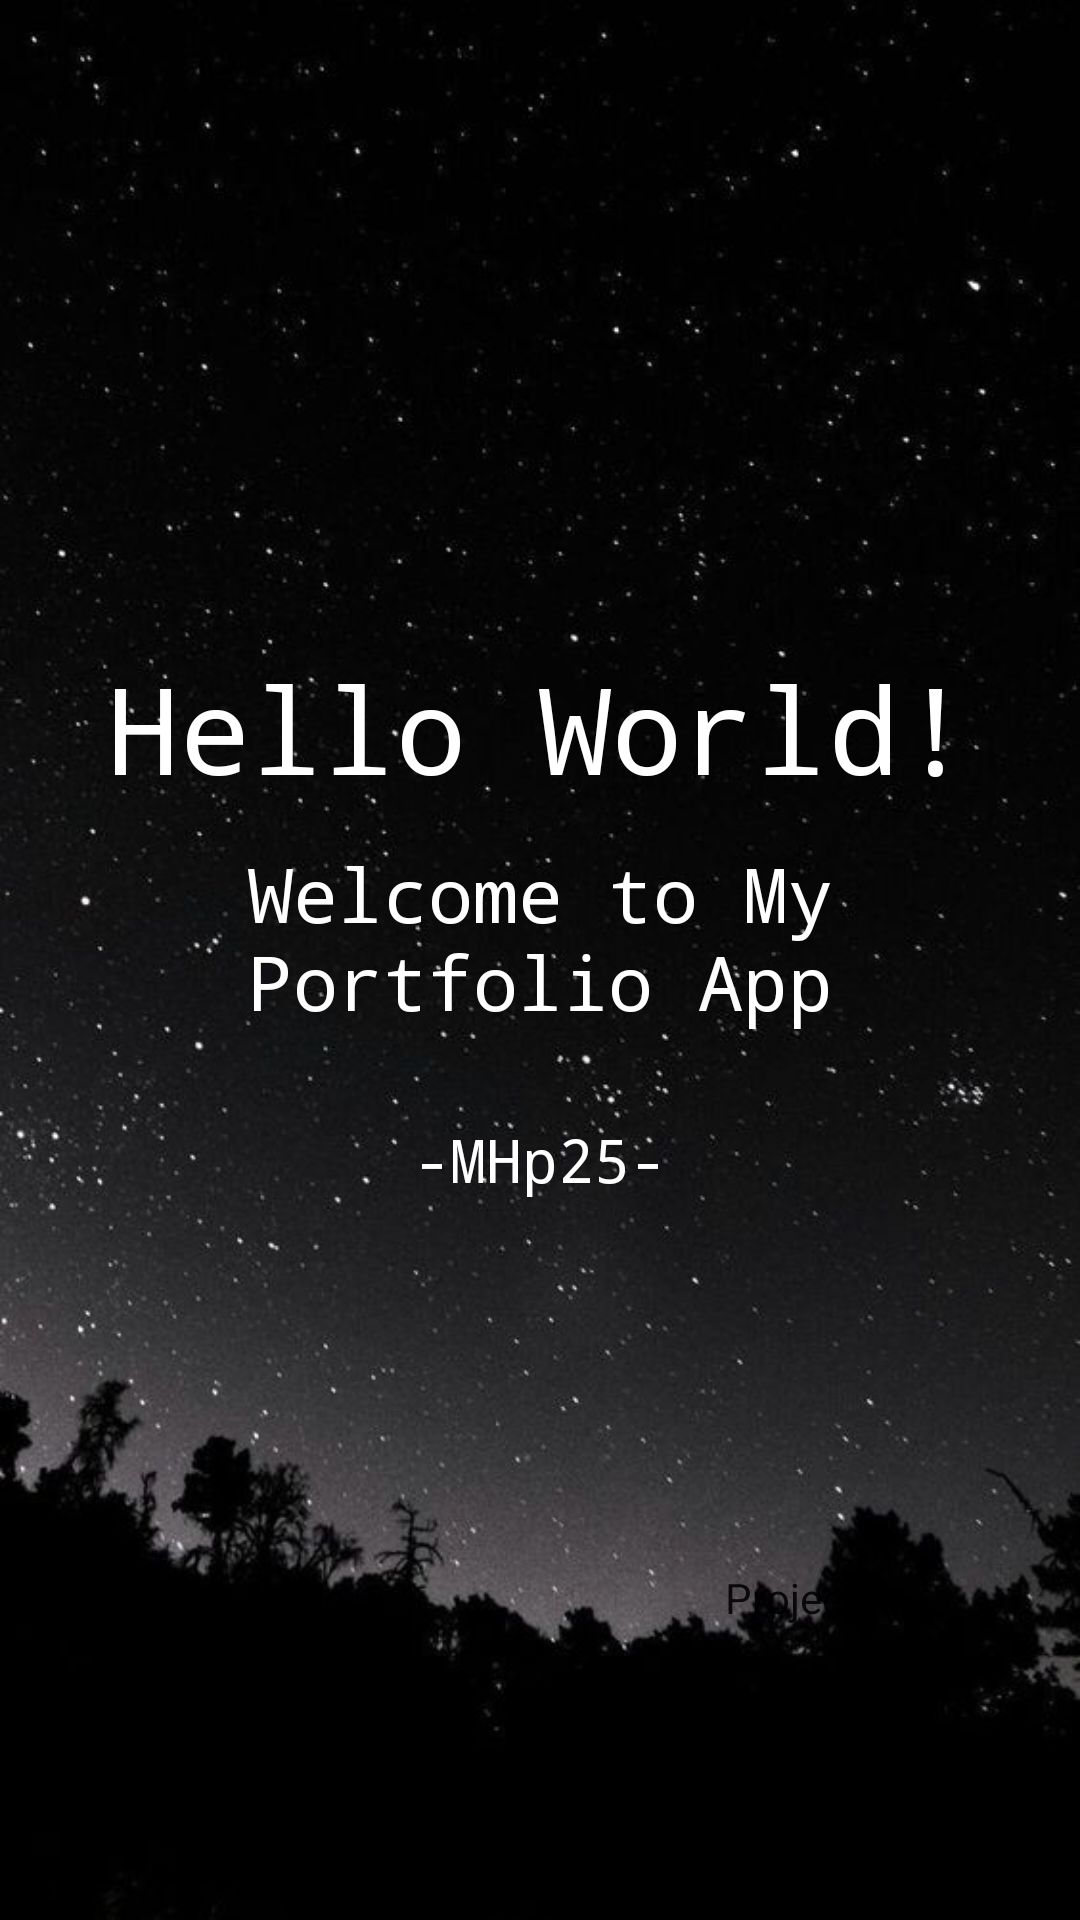

Layout XML and referenced resources for this Android screen:
<!-- AndroidManifest.xml: application theme Theme.Portfolio -->
<!-- res/layout/activity_main.xml -->
<?xml version="1.0" encoding="utf-8"?>
<androidx.constraintlayout.widget.ConstraintLayout xmlns:android="http://schemas.android.com/apk/res/android"
    xmlns:app="http://schemas.android.com/apk/res-auto"
    xmlns:tools="http://schemas.android.com/tools"
    android:layout_width="match_parent"
    android:layout_height="match_parent"
    android:background="@drawable/wallpaper10"
    tools:context=".MainActivity">

    <TextView
        android:id="@+id/textView12"
        android:layout_width="wrap_content"
        android:layout_height="wrap_content"
        android:fontFamily="monospace"
        android:text="Hello World!"
        android:textAlignment="center"
        android:textColor="@color/white"
        android:textSize="40dp"
        app:layout_constraintBottom_toBottomOf="parent"
        app:layout_constraintEnd_toEndOf="parent"
        app:layout_constraintHorizontal_bias="0.495"
        app:layout_constraintStart_toStartOf="parent"
        app:layout_constraintTop_toTopOf="parent"
        app:layout_constraintVertical_bias="0.368" />

    <TextView
        android:id="@+id/textView"
        android:layout_width="273dp"
        android:layout_height="79dp"
        android:fontFamily="monospace"
        android:text="Welcome to My Portfolio App"
        android:textAlignment="center"
        android:textColor="@color/white"
        android:textSize="25dp"
        app:layout_constraintBottom_toBottomOf="parent"
        app:layout_constraintEnd_toEndOf="parent"
        app:layout_constraintStart_toStartOf="parent"
        app:layout_constraintTop_toBottomOf="@+id/textView12"
        app:layout_constraintVertical_bias="0.04" />

    <TextView
        android:id="@+id/textView2"
        android:layout_width="wrap_content"
        android:layout_height="wrap_content"
        android:fontFamily="monospace"
        android:text="-MHp25-"
        android:textAlignment="center"
        android:textColor="@color/white"
        android:textSize="20dp"
        app:layout_constraintBottom_toBottomOf="parent"
        app:layout_constraintEnd_toEndOf="parent"
        app:layout_constraintStart_toStartOf="parent"
        app:layout_constraintTop_toBottomOf="@+id/textView"
        app:layout_constraintVertical_bias="0.051" />

    <Button
        android:id="@+id/button"
        style="@style/CardView.Dark"
        android:layout_width="wrap_content"
        android:layout_height="wrap_content"
        android:background="@drawable/costum_button"
        android:onClick="viewProfile"
        android:text="Profile"
        app:layout_constraintBottom_toBottomOf="parent"
        app:layout_constraintEnd_toEndOf="parent"
        app:layout_constraintHorizontal_bias="0.188"
        app:layout_constraintStart_toStartOf="parent"
        app:layout_constraintTop_toTopOf="parent"
        app:layout_constraintVertical_bias="0.859" />

    <Button
        android:id="@+id/button3"
        style="@style/CardView.Dark"
        android:layout_width="wrap_content"
        android:layout_height="wrap_content"
        android:background="@drawable/costum_button"
        android:onClick="viewProject"
        android:text="Project"
        app:layout_constraintBottom_toBottomOf="parent"
        app:layout_constraintEnd_toEndOf="parent"
        app:layout_constraintHorizontal_bias="0.808"
        app:layout_constraintStart_toStartOf="parent"
        app:layout_constraintTop_toTopOf="parent"
        app:layout_constraintVertical_bias="0.859" />


</androidx.constraintlayout.widget.ConstraintLayout>
<!-- resources referenced by this layout -->
<resources>
  <!-- drawable wallpaper10: jpg bitmap (drawable, 47995 bytes) -->
  <style name="Theme.Portfolio" parent="Theme.MaterialComponents.DayNight.DarkActionBar">
          
          <item name="colorPrimary">@color/black</item>
          <item name="colorPrimaryVariant">@color/purple_700</item>
          <item name="colorOnPrimary">@color/white</item>
          
          <item name="colorSecondary">@color/teal_200</item>
          <item name="colorSecondaryVariant">@color/teal_700</item>
          <item name="colorOnSecondary">@color/black</item>
          
          <item name="android:statusBarColor" tools:targetApi="l">?attr/colorPrimaryVariant</item>
          
      </style>
  <!-- not gathered from this repository: default colours our renderer supplied (Android Studio template values) -->
  <color name="purple_700">#FF3700B3</color>
  <color name="teal_200">#FF03DAC5</color>
  <color name="teal_700">#FF018786</color>
  <color name="black">#FF000000</color>
  <color name="white">#FFFFFFFF</color>
</resources>
